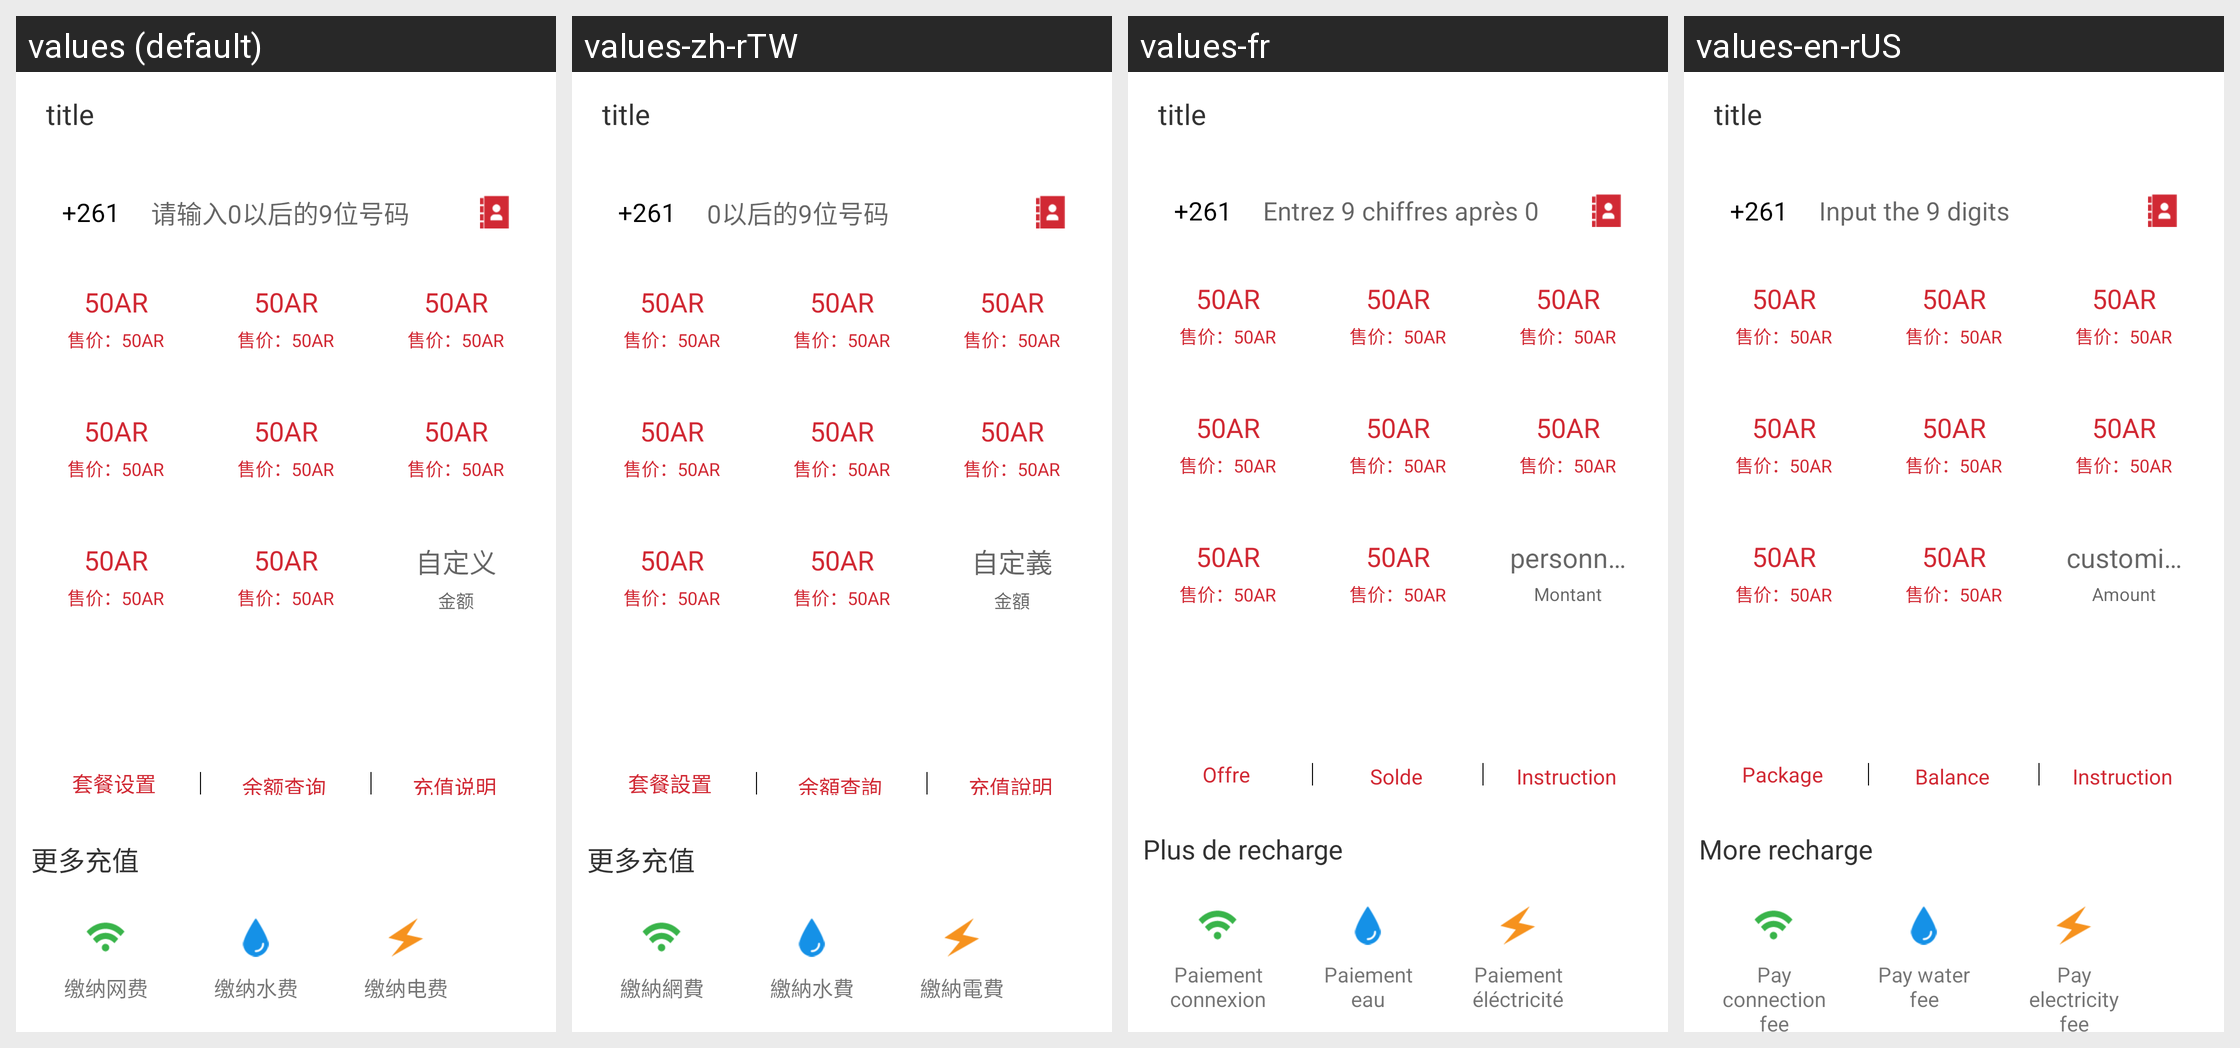

For this localized Android screen grid, give each drawn string resource with its value in every locale shown.
Android screen res/layout/activity_recharge_center_activityx.xml rendered under 4 locales, left to right: values (default), values-zh-rTW, values-fr, values-en-rUS. Device: Nexus 5 (rendered at 1080×1920; each locale shown at half size, 540×960, under a caption strip naming it); theme AppTheme.
Strings drawn on this screen, with the default value and each locale's value (text and hints the layout hard-codes, and strings that could not be matched under every locale, appear in the picture but are not listed):

login_input_phone_tip
  values: 请输入0以后的9位号码
  values-zh-rTW: 0以后的9位号码
  values-fr: Entrez 9 chiffres après 0
  values-en-rUS: Input the 9 digits

charges_package
  values: 套餐设置
  values-zh-rTW: 套餐設置
  values-fr: Offre
  values-en-rUS: Package

search_mymoney
  values: 余额查询
  values-zh-rTW: 余額查詢
  values-fr: Solde
  values-en-rUS: Balance

charges_instructions
  values: 充值说明
  values-zh-rTW: 充值說明
  values-fr: Instruction
  values-en-rUS: Instruction

more_prepaid
  values: 更多充值
  values-zh-rTW: 更多充值
  values-fr: Plus de recharge
  values-en-rUS: More recharge

Pay_network_fee
  values: 缴纳网费
  values-zh-rTW: 繳納網費
  values-fr: Paiement connexion
  values-en-rUS: Pay connection fee

Pay_water_fee
  values: 缴纳水费
  values-zh-rTW: 繳納水費
  values-fr: Paiement eau
  values-en-rUS: Pay water fee

Pay_elect_fee
  values: 缴纳电费
  values-zh-rTW: 繳納電費
  values-fr: Paiement éléctricité
  values-en-rUS: Pay electricity fee

edit_myself
  values: 自定义
  values-zh-rTW: 自定義
  values-fr: personnalise
  values-en-rUS: customize

amountofmoney
  values: 金额
  values-zh-rTW: 金額
  values-fr: Montant
  values-en-rUS: Amount
